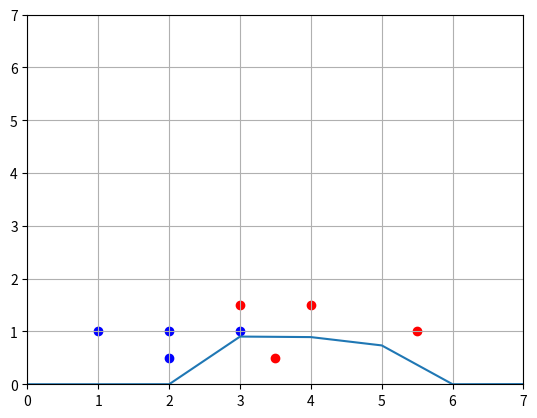

Generate this figure with matplotlib:
import matplotlib
from matplotlib import pyplot as plt
import numpy as np

# Goal: Find what colour corresponds to the length and width of a flower petal
# Input: [4.5, 1, ?]
# My Data L,W,C (0 or 1)
data = [[3, 1.5, 1],
        [2, 1, 0],
        [4, 1.5, 1],
        [3, 1, 0],
        [3.5, .5, 1],
        [2, .5, 0],
        [5.5, 1, 1],
        [1, 1, 0]]

unknownFlower = [4.5, 1]

# Network Architecture

#    O   <--  Missing Flower Colour
#  /  \  <-- weight1, weight2, bias
# O   O  <-- Inputs (Width and Length)
w1 = np.random.randn()
w2 = np.random.randn()
b = np.random.randn()

# Sigmoid allows for number between 0 and 1 to decide flower colour

def sigmoid(x):
    return 1/(1 + np.exp(-x))

# Derivative of Sigmoid (Bell Curve)
def sigmoidPrime(x):
    return sigmoid(x) * (1-sigmoid(x))

# Scatter plot
plt.axis([0, 7, 0, 7])
plt.grid()
for i in range(len(data)):
    point = data[i]
    colour = "r"
    if point[2] == 0:
        colour = "b"
    plt.scatter(point[0], point[1], c = colour)

plt.show()

# Training
learning_rate = .2
costs = []

for i in range(500000):
    ri = np.random.randint(len(data))
    point = data[ri]

    z = point[0] * w1 + point[1] * w2 + b
    pred = sigmoid(z)

    target = point[2]
    cost = np.square(pred - target)

    # Cost Updates
    costs.append(cost)

    # Derivative of cost with respect to prediction
    dcost_pred = 2 * (pred - target)

    # Derivative of prediction with respect to z
    dpred_dz = sigmoidPrime(z)

    # Derivative of z with respect to Length and Width
    dz_dw1 = point[0]
    dz_dw2 = point[1]
    dz_db = 1

    # Derivative of cost with respect to parameters
    dcost_dz = dcost_pred * dpred_dz
    dcost_dw1 = dcost_dz * dz_dw1
    dcost_dw2 =  dcost_dz * dz_dw2
    dcost_db =  dcost_dz * dz_db

    # Fraction of parameters

    w1 = w1 - learning_rate * dcost_dw1
    w2 = w2 - learning_rate * dcost_dw2
    b = b - learning_rate * dcost_db

    if i % 100 == 0:
        cost_sum = 0
        for j in range(len(data)):
            point = data[ri]
            z = point[0] * w1 + point[1] * w2 + b
            pred = sigmoid(z)
            target = point[2]
            cost_sum += np.square(pred - target)
        costs.append(cost_sum/len(data))

# Prediction of unknownFlower
z = unknownFlower[0] * w1 + unknownFlower[1] * w2 + b
pred = sigmoid(z)
print(pred)

# Plot
plt.plot(costs)
plt.show()
